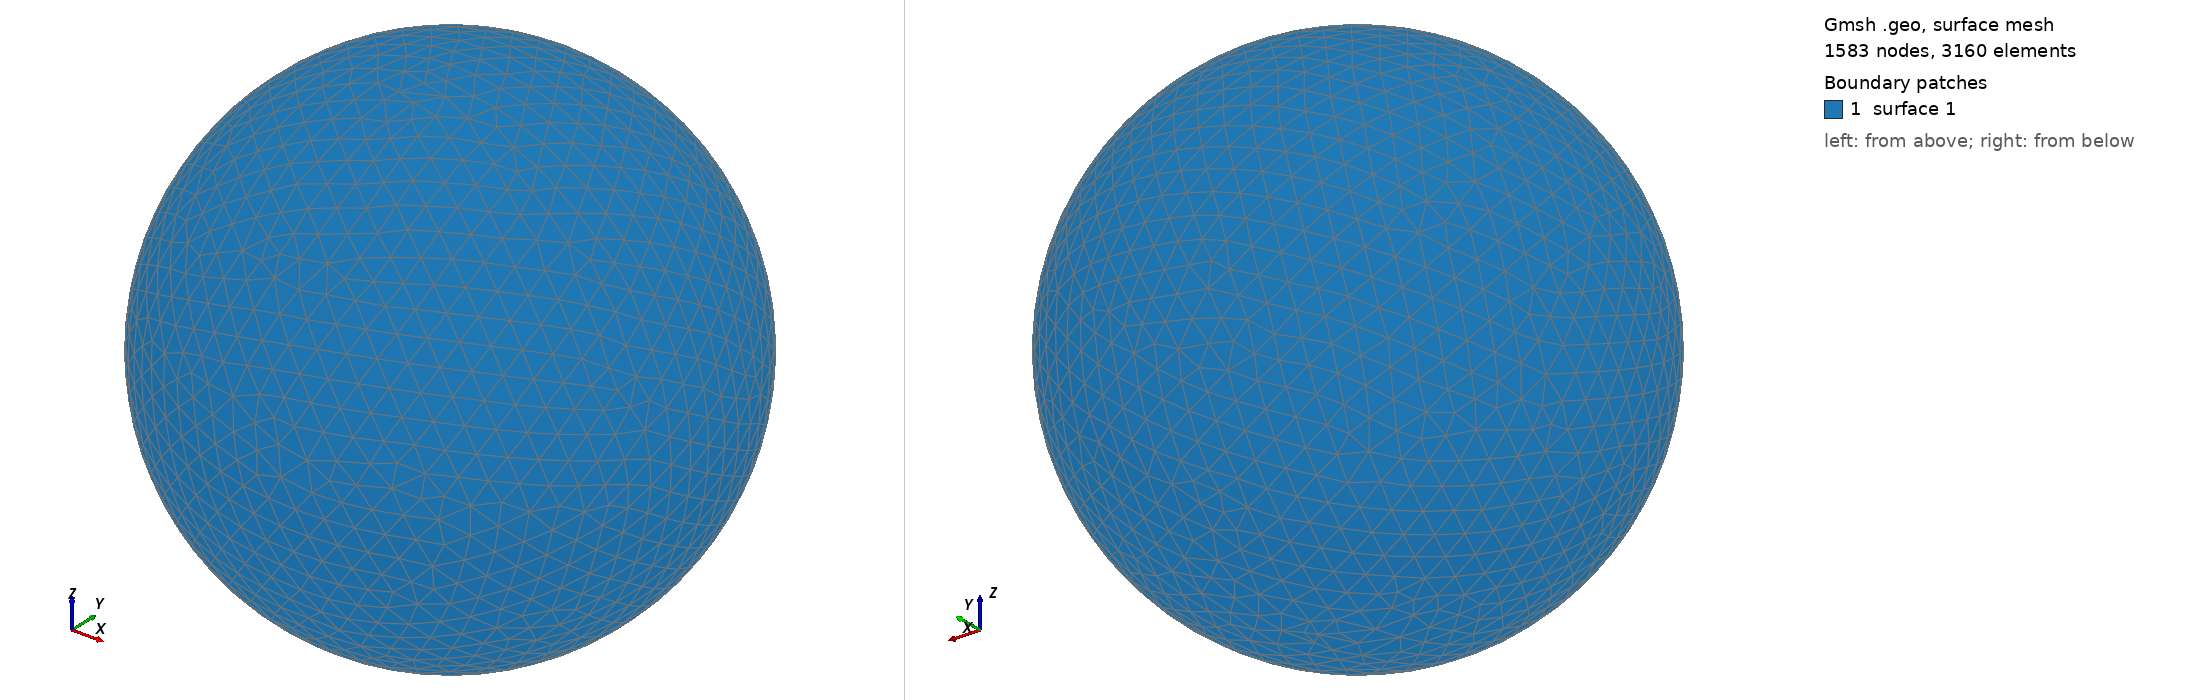

Gmsh geometry script, surface-meshed: 1583 nodes, 3160 surface elements. Boundary patches (legend numbers): 1 surface 1. Left view from above one corner, right view from below the opposite corner. The script declares no physical surfaces, so the legend lists its geometric surfaces. The drawing asked Gmsh for element sizes between 1% and 20% of the model's largest extent; the script's own settings can give other sizes.

=== shot2642.geo (drawn) ===
SetFactory("OpenCASCADE");
Point(1) = {0,0,0,0};
Sphere(1) = {0,0,0,0.67690000};
MeshSize{ PointsOf{ Surface{:}; } } = 0.067690000;
Mesh.ElementOrder=1;
Mesh.Format=39;
